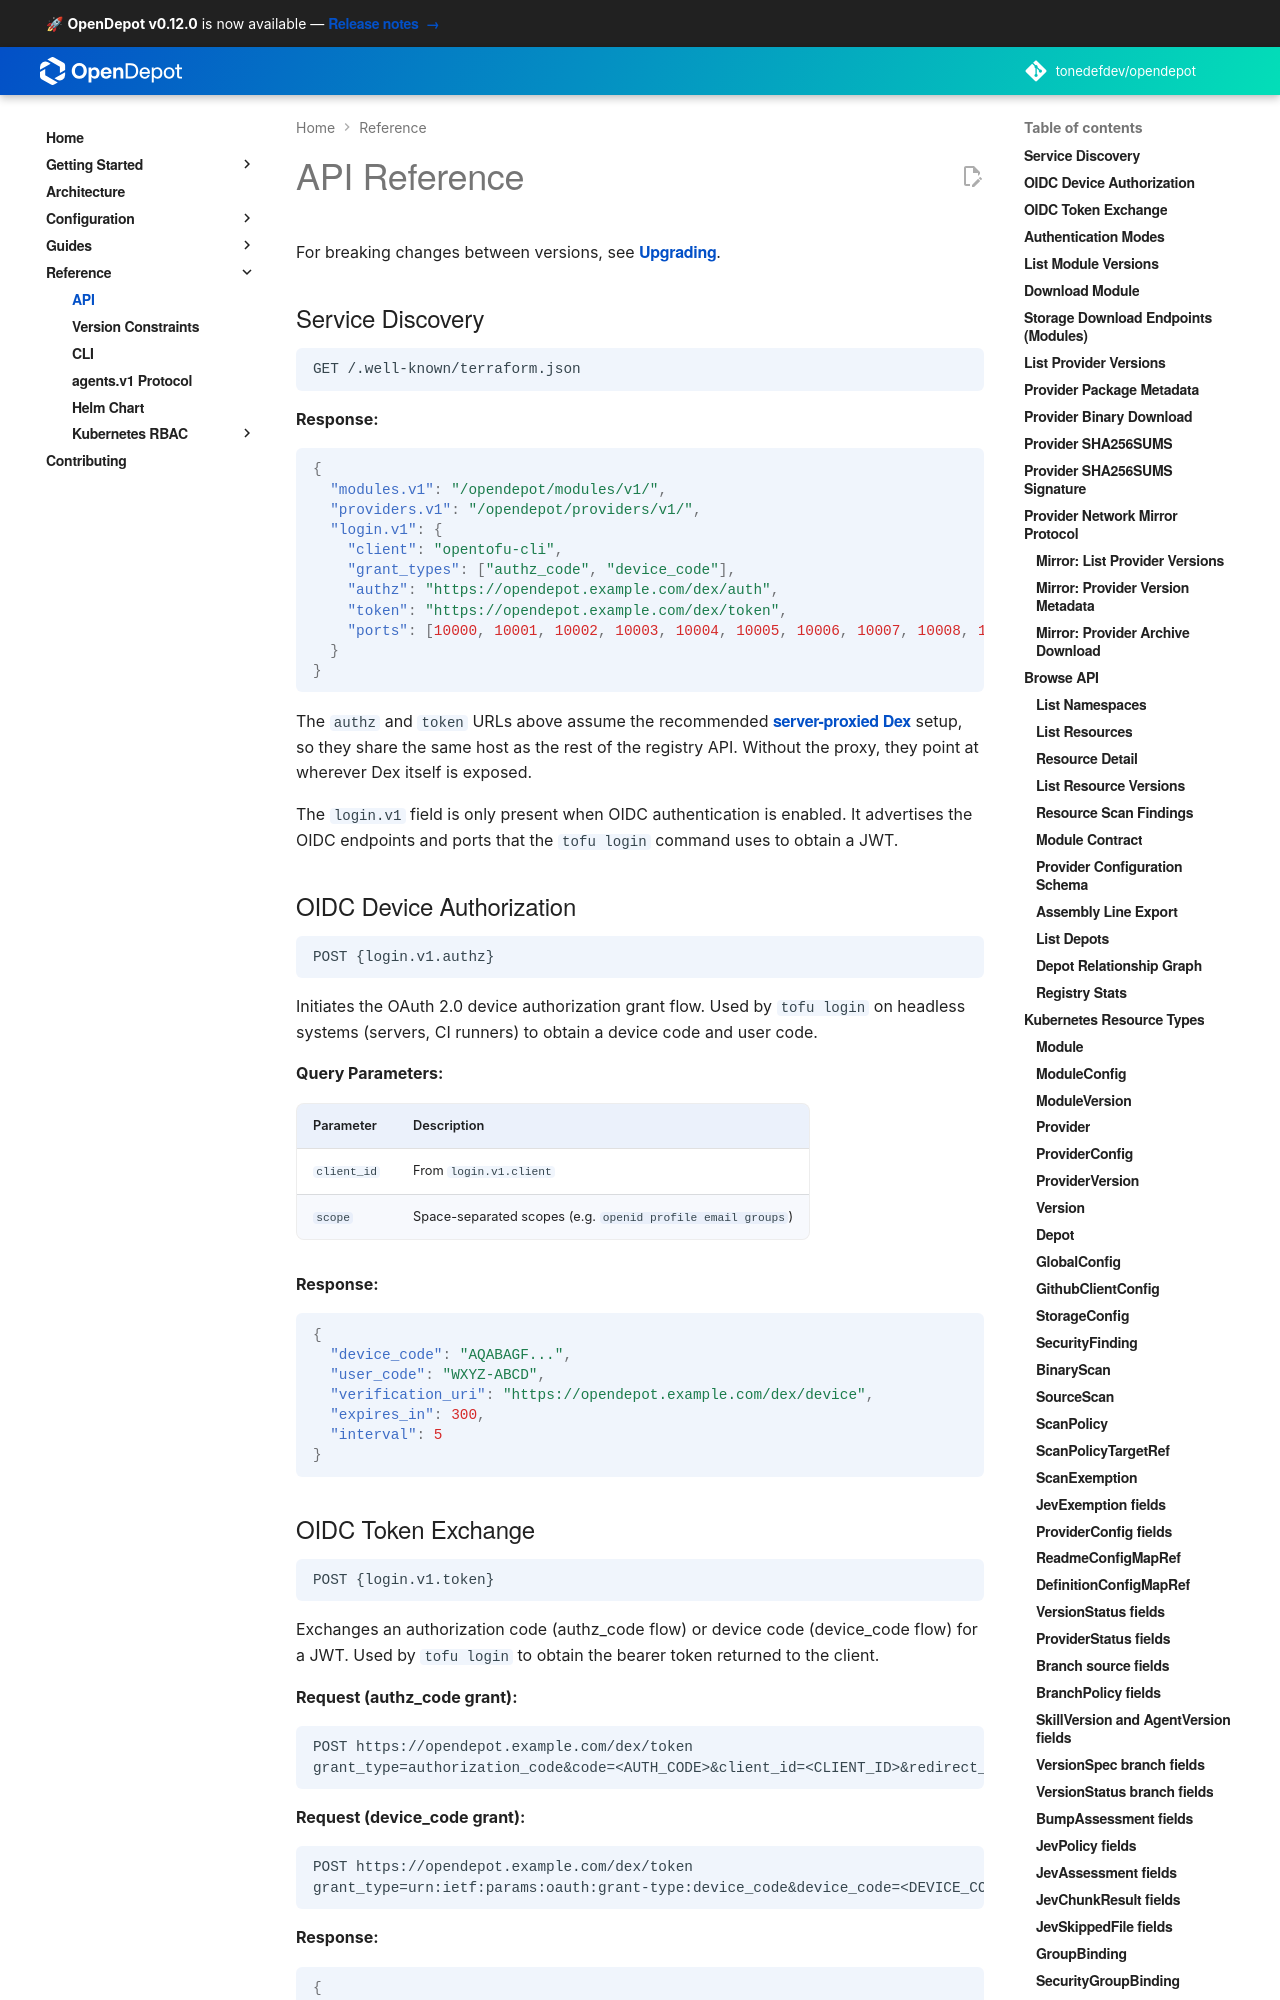

repository: tonedefdev/opendepot · page: docs/reference/api/index.html · generator: mkdocs

---
tags:
  - reference
  - api
---

# API Reference

For breaking changes between versions, see [Upgrading](../upgrading.md).

## Service Discovery

```
GET /.well-known/terraform.json
```

**Response:**

```json
{
  "modules.v1": "/opendepot/modules/v1/",
  "providers.v1": "/opendepot/providers/v1/",
  "login.v1": {
    "client": "opentofu-cli",
    "grant_types": ["authz_code", "device_code"],
    "authz": "https://opendepot.example.com/dex/auth",
    "token": "https://opendepot.example.com/dex/token",
    "ports": [10000, 10001, 10002, 10003, 10004, 10005, 10006, 10007, 10008, 10009, 10010]
  }
}
```

The `authz` and `token` URLs above assume the recommended [server-proxied Dex](../configuration/oidc/proxy.md#proxy-dex-through-the-server) setup, so they share the same host as the rest of the registry API. Without the proxy, they point at wherever Dex itself is exposed.

The `login.v1` field is only present when OIDC authentication is enabled. It advertises the OIDC endpoints and ports that the `tofu login` command uses to obtain a JWT.

## OIDC Device Authorization

```
POST {login.v1.authz}
```

Initiates the OAuth 2.0 device authorization grant flow. Used by `tofu login` on headless systems (servers, CI runners) to obtain a device code and user code.

**Query Parameters:**

| Parameter | Description |
|-----------|-------------|
| `client_id` | From `login.v1.client` |
| `scope` | Space-separated scopes (e.g. `openid profile email groups`) |

**Response:**

```json
{
  "device_code": "AQABAGF...",
  "user_code": "WXYZ-ABCD",
  "verification_uri": "https://opendepot.example.com/dex/device",
  "expires_in": 300,
  "interval": 5
}
```
